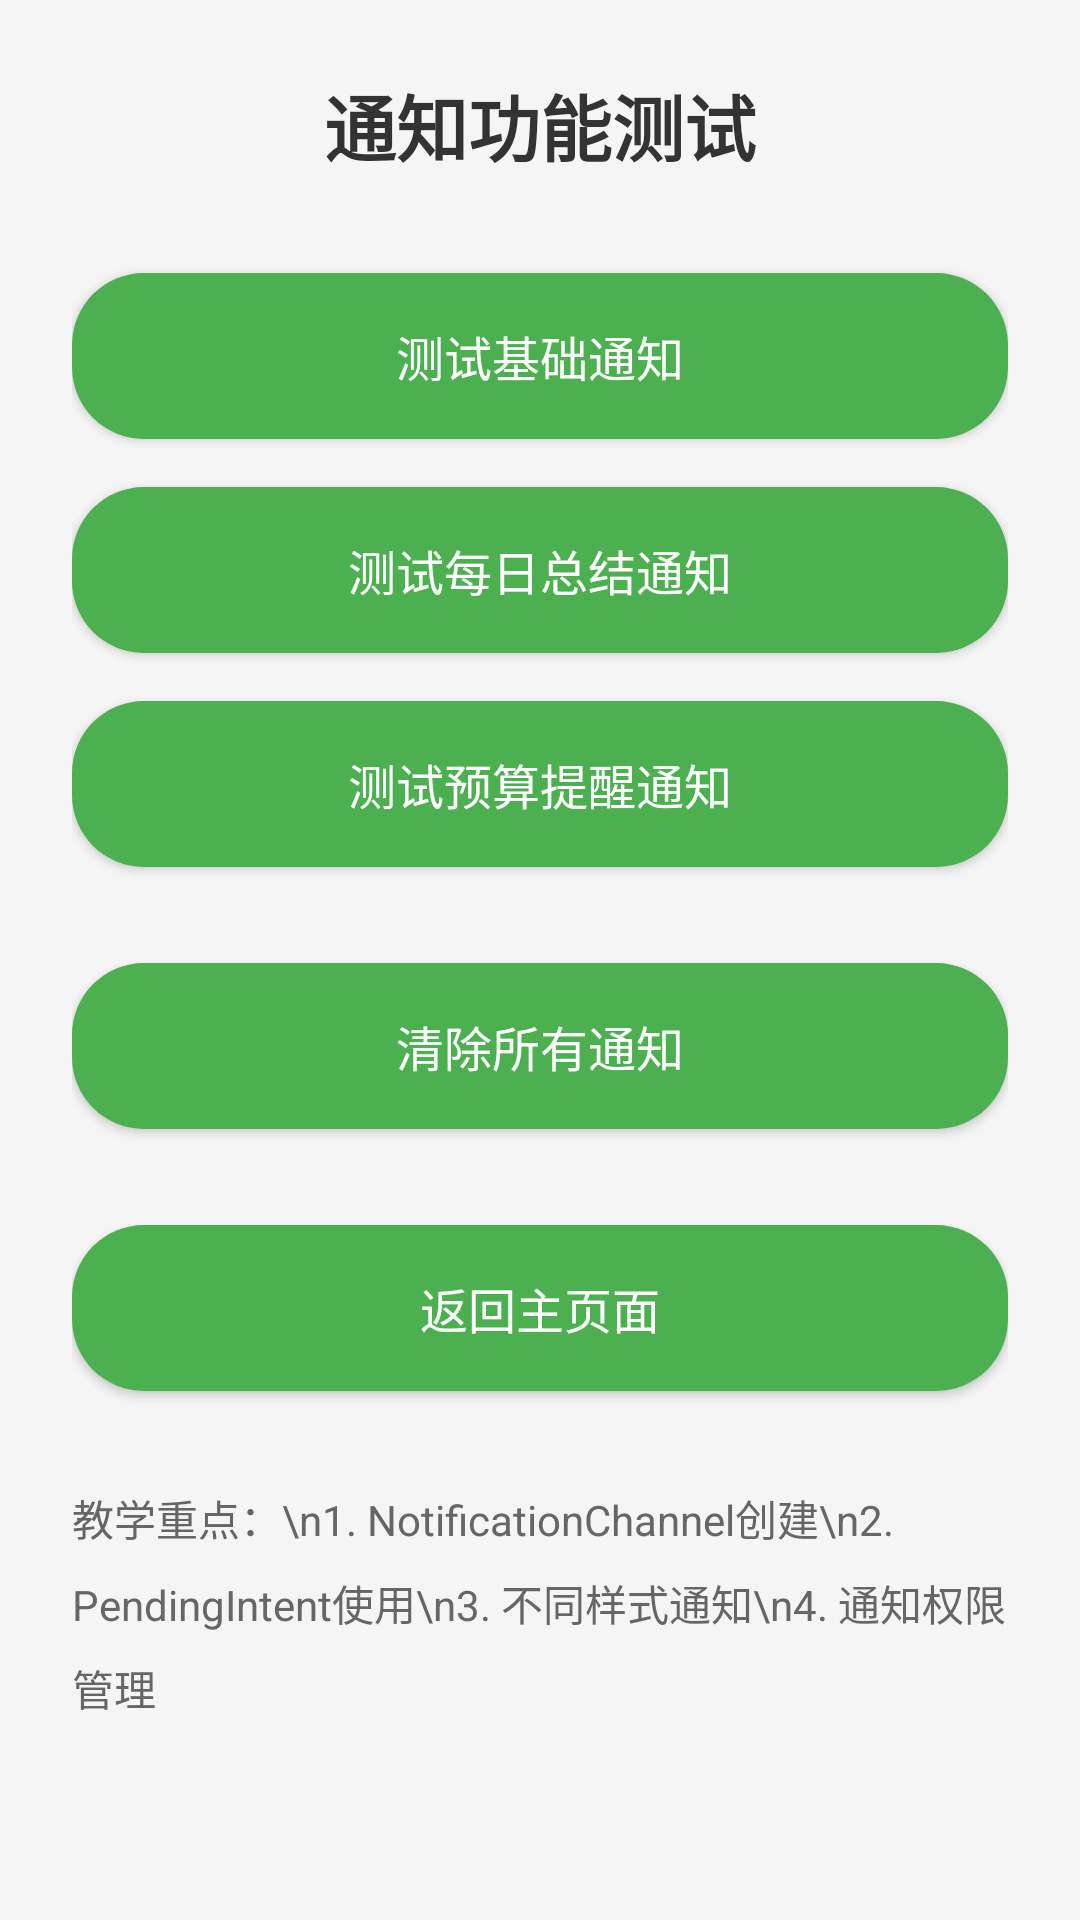

Layout XML and referenced resources for this Android screen:
<!-- AndroidManifest.xml: activity theme Theme.Class_two -->
<!-- res/layout/activity_notification_test.xml -->
<?xml version="1.0" encoding="utf-8"?>
<LinearLayout xmlns:android="http://schemas.android.com/apk/res/android"
    android:layout_width="match_parent"
    android:layout_height="match_parent"
    android:background="#F5F5F5"
    android:orientation="vertical"
    android:padding="24dp">

    
    <TextView
        android:layout_width="match_parent"
        android:layout_height="wrap_content"
        android:layout_marginBottom="32dp"
        android:gravity="center"
        android:text="通知功能测试"
        android:textColor="#333333"
        android:textSize="24sp"
        android:textStyle="bold" />

    
    <Button
        android:id="@+id/btn_test_basic"
        android:layout_width="match_parent"
        android:layout_height="wrap_content"
        android:layout_marginBottom="16dp"
        android:background="@drawable/btn_rounded_corner"
        android:padding="16dp"
        android:text="测试基础通知"
        android:textColor="#FFFFFF"
        android:textSize="16sp" />

    
    <Button
        android:id="@+id/btn_test_daily"
        android:layout_width="match_parent"
        android:layout_height="wrap_content"
        android:layout_marginBottom="16dp"
        android:background="@drawable/btn_rounded_corner"
        android:padding="16dp"
        android:text="测试每日总结通知"
        android:textColor="#FFFFFF"
        android:textSize="16sp" />

    
    <Button
        android:id="@+id/btn_test_budget"
        android:layout_width="match_parent"
        android:layout_height="wrap_content"
        android:layout_marginBottom="16dp"
        android:background="@drawable/btn_rounded_corner"
        android:padding="16dp"
        android:text="测试预算提醒通知"
        android:textColor="#FFFFFF"
        android:textSize="16sp" />

    
    <Button
        android:id="@+id/btn_clear_all"
        android:layout_width="match_parent"
        android:layout_height="wrap_content"
        android:layout_marginTop="16dp"
        android:background="@drawable/btn_rounded_corner"
        android:padding="16dp"
        android:text="清除所有通知"
        android:textColor="#FFFFFF"
        android:textSize="16sp" />

    
    <Button
        android:id="@+id/btn_back"
        android:layout_width="match_parent"
        android:layout_height="wrap_content"
        android:layout_marginTop="32dp"
        android:background="@drawable/btn_rounded_corner"
        android:padding="16dp"
        android:text="返回主页面"
        android:textColor="#FFFFFF"
        android:textSize="16sp" />

    
    <TextView
        android:layout_width="match_parent"
        android:layout_height="wrap_content"
        android:layout_marginTop="32dp"
        android:lineSpacingExtra="8dp"
        android:text="教学重点：\n1. NotificationChannel创建\n2. PendingIntent使用\n3. 不同样式通知\n4. 通知权限管理"
        android:textColor="#666666"
        android:textSize="14sp" />

</LinearLayout>
<!-- resources referenced by this layout -->
<resources>
  <!-- drawable btn_rounded_corner (drawable) -->
  <?xml version="1.0" encoding="utf-8"?>
  <selector xmlns:android="http://schemas.android.com/apk/res/android">
      <item android:state_pressed="true">
          <shape android:shape="rectangle">
              <solid android:color="#388E3C" />
              <corners android:radius="24dp" />
          </shape>
      </item>
      <item>
          <shape android:shape="rectangle">
              <solid android:color="#4CAF50" />
              <corners android:radius="24dp" />
          </shape>
      </item>
  </selector>
  <style name="Theme.Class_two" parent="Theme.AppCompat.Light.NoActionBar">
          
          <item name="colorPrimary">#4CAF50</item>
          <item name="colorPrimaryDark">#388E3C</item>
          <item name="colorAccent">#FF9800</item>
      </style>
</resources>
